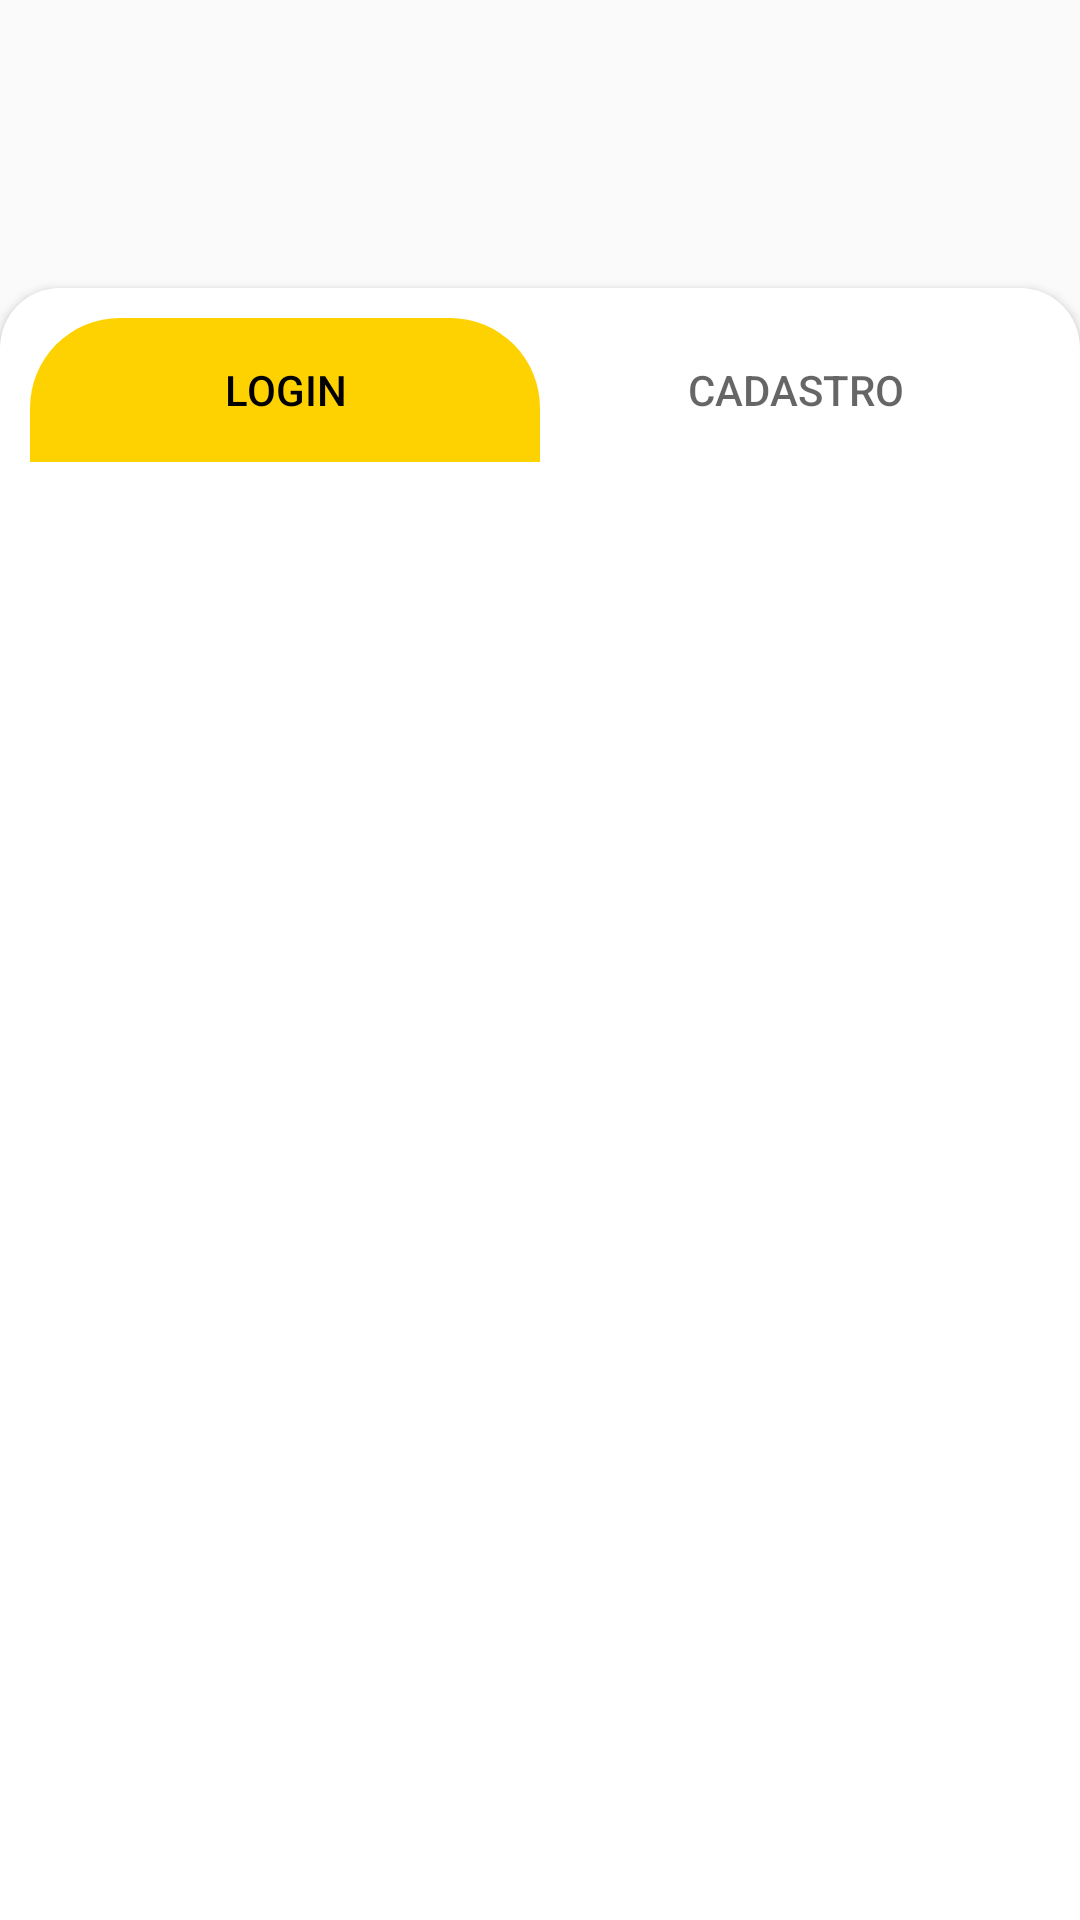

Android layout source for this screen:
<!-- AndroidManifest.xml: application theme Theme.Login_Novo -->
<!-- res/layout/activity_main.xml -->
<?xml version="1.0" encoding="utf-8"?>
<androidx.constraintlayout.widget.ConstraintLayout xmlns:android="http://schemas.android.com/apk/res/android"
    xmlns:app="http://schemas.android.com/apk/res-auto"
    xmlns:tools="http://schemas.android.com/tools"
    android:layout_width="match_parent"
    android:layout_height="match_parent"
    tools:context=".MainActivity">

    <ImageView
        android:id="@+id/imageView"
        android:layout_width="wrap_content"
        android:layout_height="0dp"
        android:scaleType="centerCrop"
        android:src="@drawable/background"
        app:layout_constraintBottom_toBottomOf="parent"
        app:layout_constraintEnd_toEndOf="parent"
        app:layout_constraintHeight_percent="0.4"
        app:layout_constraintStart_toStartOf="parent"
        app:layout_constraintTop_toTopOf="parent"
        app:layout_constraintVertical_bias="0" />


    <ImageView
        android:layout_width="wrap_content"
        android:layout_height="0dp"
        android:src="@drawable/pedeai"
        app:layout_constraintBottom_toTopOf="@+id/containerCons"
        app:layout_constraintEnd_toEndOf="parent"
        app:layout_constraintHeight_percent="0.14"
        app:layout_constraintStart_toStartOf="parent"
        app:layout_constraintTop_toTopOf="parent" />

    <androidx.constraintlayout.widget.ConstraintLayout
        android:id="@+id/containerCons"
        android:layout_width="match_parent"
        android:layout_height="0dp"
        android:background="@drawable/curvado"
        android:elevation="2dp"
        app:layout_constraintBottom_toBottomOf="parent"
        app:layout_constraintHeight_percent="0.85"
        app:layout_constraintRight_toRightOf="parent"
        app:layout_constraintStart_toStartOf="parent"
        app:layout_constraintTop_toTopOf="parent"
        app:layout_constraintVertical_bias="1">

        <com.google.android.material.tabs.TabLayout
            android:id="@+id/tab_cadastro"
            android:layout_width="match_parent"
            android:layout_height="wrap_content"
            android:layout_margin="10dp"
            app:layout_constraintEnd_toEndOf="parent"
            app:layout_constraintStart_toStartOf="parent"
            app:layout_constraintTop_toTopOf="parent"
            app:tabIndicator="@drawable/indicador_tab"
            app:tabIndicatorAnimationMode="linear"
            app:tabIndicatorColor="#FED200"
            app:tabIndicatorGravity="stretch"
            app:tabSelectedTextColor="@color/black">

            <com.google.android.material.tabs.TabItem
                android:layout_width="wrap_content"
                android:layout_height="wrap_content"
                android:text="LOGIN" />

            <com.google.android.material.tabs.TabItem
                android:layout_width="match_parent"
                android:layout_height="wrap_content"
                android:text="CADASTRO" />

        </com.google.android.material.tabs.TabLayout>

        <androidx.viewpager2.widget.ViewPager2
            android:id="@+id/view_pager"
            android:layout_width="match_parent"
            android:layout_height="0dp"
            app:layout_constraintBottom_toBottomOf="parent"
            app:layout_constraintEnd_toEndOf="parent"
            app:layout_constraintHeight_percent="0.9"
            app:layout_constraintStart_toStartOf="parent"
            app:layout_constraintTop_toBottomOf="@id/tab_cadastro"
            app:layout_constraintVertical_bias="1" />




    </androidx.constraintlayout.widget.ConstraintLayout>
</androidx.constraintlayout.widget.ConstraintLayout>
<!-- resources referenced by this layout -->
<resources>
  <!-- drawable curvado (drawable) -->
  <?xml version="1.0" encoding="utf-8"?>
  <shape android:shape="rectangle" xmlns:android="http://schemas.android.com/apk/res/android">
      <solid
          android:color="@color/white">
  
      </solid>
          <corners android:topLeftRadius="20dp" android:topRightRadius="20dp"
              />
  </shape>
  <!-- drawable indicador_tab (drawable) -->
  <?xml version="1.0" encoding="utf-8"?>
  <shape android:shape="rectangle" xmlns:android="http://schemas.android.com/apk/res/android">
      <solid android:color="#FFEB3B"/>
      <corners android:topRightRadius="30dp"
          android:topLeftRadius="30dp"/>
  </shape>
  <style name="Theme.Login_Novo" parent="Theme.AppCompat.DayNight.NoActionBar">
          
          <item name="colorPrimary">@color/purple_500</item>
          <item name="colorPrimaryVariant">@color/purple_700</item>
          <item name="colorOnPrimary">@color/white</item>
          
          <item name="colorSecondary">@color/teal_200</item>
          <item name="colorSecondaryVariant">@color/teal_700</item>
          <item name="colorOnSecondary">@color/black</item>
          
          <item name="android:statusBarColor">?attr/colorPrimaryVariant</item>
          
      </style>
  <!-- not gathered from this repository: default colours our renderer supplied (Android Studio template values) -->
  <color name="purple_500">#FF6200EE</color>
  <color name="purple_700">#FF3700B3</color>
  <color name="teal_200">#FF03DAC5</color>
  <color name="teal_700">#FF018786</color>
  <color name="black">#FF000000</color>
  <color name="white">#FFFFFFFF</color>
</resources>
